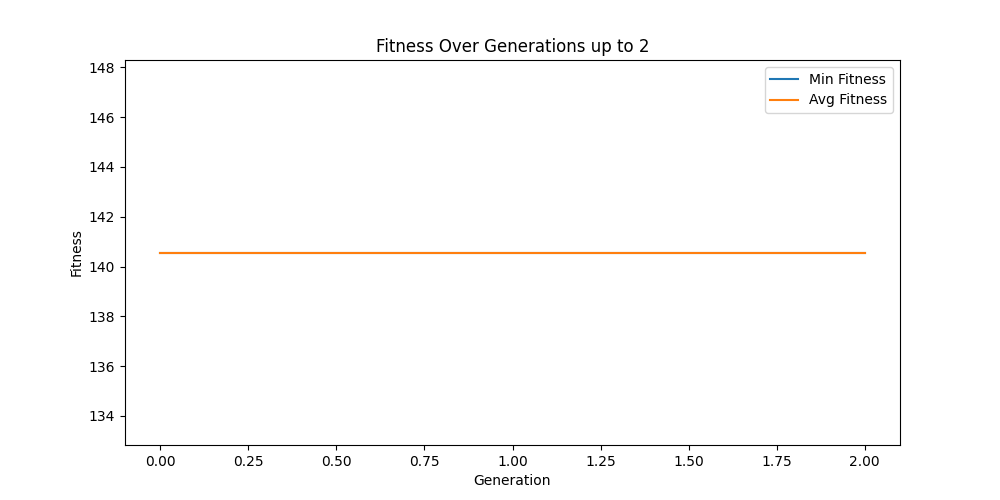

Source data for this figure (header and first rows):
Generation, Min Fitness, Avg Fitness, Std Dev Fitness, Max Fitness
0, 140.6, 140.6, 0.0, 140.6
1, 140.6, 140.6, 0.0, 140.6
2, 140.6, 140.6, 0.0, 140.6
